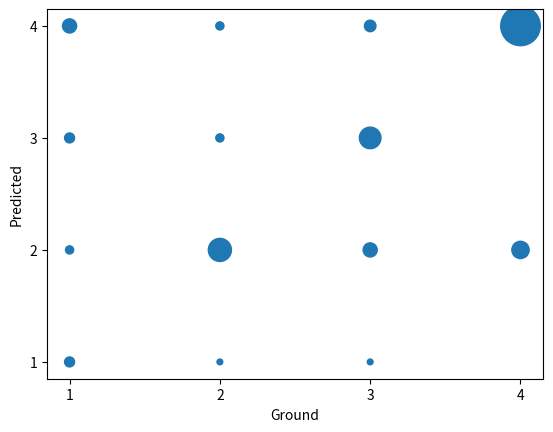

Write the Python code that produced this figure.
import numpy as np
import matplotlib.pyplot as plt
import matplotlib.mlab as mlab

if __name__ == '__main__':
    ##NB
    # option_ground = [1, 3, 2, 2, 0, 3, 1, 3, 1, 3, 0, 3, 1, 0, 1, 2, 3, 0, 1, 0, 3, 0, 0, 3, 0, 3, 1, 1, 2, 3, 1, 1, 3, 0, 2, 0, 3, 1, 2, 0, 1, 3, 3, 0, 2, 0, 3, 1, 2, 1, 0, 1, 3, 0, 0, 3, 3, 0, 1, 1, 3, 3, 0, 0, 2, 0, 3, 1, 0, 2, 0, 3, 0, 2, 0, 3, 1, 2, 3, 0, 3, 3, 0, 1, 0, 3, 0, 0, 1, 3, 0, 0, 2, 0, 3, 1, 1, 2, 0, 1, 3, 2, 2, 0, 3, 1, 1, 2, 0, 1, 0, 1, 3, 3, 0, 2, 2, 0, 3, 1, 2, 3, 0, 1, 0, 3, 3, 2, 0, 3, 1, 2, 0, 1, 1, 3, 2, 2, 0, 3, 3, 2, 0, 1, 1, 3, 3, 0, 3, 1, 3, 0, 0, 3, 0, 3, 2, 2, 1, 0, 1, 3, 1, 0, 0, 1, 2, 0, 1, 0, 3, 0, 0, 0, 3, 1, 1, 2, 3, 0, 1, 0, 3, 3, 2, 0, 3, 1, 1, 3, 0, 1, 1, 1, 3, 0, 0, 2, 0, 3, 1, 1, 3, 0, 1, 3, 3, 0, 0, 1, 2, 0, 0, 1, 3, 3, 0, 2, 2, 0, 3, 1, 2, 3, 0, 0, 3, 3, 1, 3, 0, 1, 0, 3, 0, 2, 0, 3, 2, 1, 2, 0, 1, 3, 2, 2, 0, 3, 1, 1, 2, 0, 1, 0, 3, 3, 2, 0, 3, 1, 2, 3, 0, 1, 0, 3, 0, 2, 0, 3, 2, 3, 3, 0, 1, 3, 3, 3, 0, 0, 3, 1, 2, 1, 3, 1, 0, 3, 0, 1, 1, 3, 0, 1, 0, 3, 1, 2, 3, 0]
    # option_predicted = [1, 3, 2, 2, 0, 3, 1, 3, 1, 3, 0, 3, 1, 0, 3, 2, 3, 0, 1, 0, 3, 0, 0, 3, 0, 3, 1, 0, 2, 3, 1, 1, 3, 0, 1, 0, 0, 3, 2, 0, 1, 3, 0, 3, 2, 0, 3, 1, 2, 1, 0, 1, 3, 0, 0, 3, 3, 0, 1, 1, 3, 0, 0, 0, 2, 0, 0, 1, 0, 2, 0, 3, 0, 3, 0, 3, 1, 2, 3, 0, 3, 0, 0, 1, 0, 3, 0, 0, 1, 3, 0, 0, 2, 0, 3, 1, 3, 2, 0, 1, 0, 2, 1, 0, 3, 2, 3, 1, 0, 1, 0, 1, 3, 3, 2, 2, 1, 0, 3, 1, 2, 3, 0, 1, 0, 3, 3, 2, 0, 3, 1, 2, 0, 1, 0, 3, 3, 2, 0, 3, 1, 2, 0, 1, 1, 3, 3, 0, 3, 1, 3, 0, 0, 3, 0, 3, 2, 1, 1, 0, 1, 3, 1, 1, 0, 1, 2, 0, 1, 2, 3, 0, 0, 0, 3, 2, 1, 2, 3, 0, 1, 0, 3, 3, 3, 0, 3, 1, 0, 3, 0, 1, 1, 1, 3, 0, 0, 3, 0, 3, 1, 1, 3, 0, 1, 3, 3, 0, 0, 1, 2, 0, 0, 1, 3, 3, 0, 3, 2, 0, 3, 1, 2, 3, 0, 0, 1, 3, 1, 3, 0, 2, 0, 3, 0, 2, 0, 2, 2, 1, 2, 0, 1, 3, 2, 2, 0, 3, 1, 3, 3, 0, 1, 0, 3, 3, 2, 0, 3, 3, 2, 0, 0, 1, 0, 0, 0, 0, 0, 3, 2, 3, 3, 0, 1, 3, 3, 3, 3, 0, 3, 1, 2, 0, 3, 1, 0, 3, 0, 1, 1, 3, 0, 1, 0, 3, 2, 2, 1, 0]
    # ground = np.asarray(option_ground)+1
    # predicted = np.asarray(option_predicted)+1

    # agent_ground = [2, 3, 2, 3, 3, 3, 3, 3, 2, 3, 3, 2, 1, 0, 0, 3, 3, 3, 2, 2, 2, 2, 3, 3, 3, 3, 1, 3, 3, 3, 3, 1, 0, 2, 2, 2, 2, 1, 3, 3, 1, 2, 1, 1, 1, 0, 3, 1, 1, 3, 3, 1, 1, 3, 3, 3, 3, 3, 3, 3, 0, 0, 2, 0, 0, 3, 0, 0, 2, 3, 2, 2, 0, 0, 2, 2, 3, 3, 3, 3, 3, 3, 3, 1, 2, 2, 0, 1, 3, 3, 3, 3, 3, 1, 1, 1, 1, 0, 3, 3, 3, 3, 3, 3, 3, 3, 2, 3, 2, 1, 1, 3, 3, 2, 1, 2]
    # agent_predicted = [1, 2, 2, 3, 3, 3, 3, 3, 3, 3, 3, 3, 2, 2, 2, 2, 1, 3, 3, 2, 2, 2, 3, 3, 3, 3, 2, 3, 3, 3, 3, 0, 0, 0, 0, 0, 0, 2, 0, 3, 0, 1, 1, 1, 1, 1, 3, 1, 1, 3, 0, 0, 1, 0, 3, 3, 3, 3, 3, 3, 2, 2, 2, 2, 2, 2, 2, 2, 2, 3, 2, 2, 2, 0, 2, 2, 3, 3, 3, 3, 3, 3, 3, 0, 3, 3, 3, 3, 3, 3, 3, 3, 3, 1, 1, 1, 1, 2, 2, 2, 2, 2, 2, 2, 2, 3, 3, 3, 1, 1, 1, 3, 3, 3, 3, 3]
    # ground = np.asarray(agent_ground)+1
    # predicted = np.asarray(agent_predicted)+1

    #CENT
    # option_ground = [1, 3, 2, 2, 0, 3, 1, 3, 1, 3, 0, 3, 1, 0, 1, 2, 3, 0, 1, 0, 3, 0, 0, 3, 0, 3, 1, 1, 2, 3, 1, 1, 3, 0, 2, 0, 3, 1, 2, 0, 1, 3, 3, 0, 2, 0, 3, 1, 2, 1, 0, 1, 3, 0, 0, 3, 3, 0, 1, 1, 3, 3, 0, 0, 2, 0, 3, 1, 0, 2, 0, 3, 0, 2, 0, 3, 1, 2, 3, 0, 3, 3, 0, 1, 0, 3, 0, 0, 1, 3, 0, 0, 2, 0, 3, 1, 1, 2, 0, 1, 3, 2, 2, 0, 3, 1, 1, 2, 0, 1, 0, 1, 3, 3, 0, 2, 2, 0, 3, 1, 2, 3, 0, 1, 0, 3, 3, 2, 0, 3, 1, 2, 0, 1, 1, 3, 2, 2, 0, 3, 3, 2, 0, 1, 1, 3, 3, 0, 3, 1, 3, 0, 0, 3, 0, 3, 2, 2, 1, 0, 1, 3, 1, 0, 0, 1, 2, 0, 1, 0, 3, 0, 0, 0, 3, 1, 1, 2, 3, 0, 1, 0, 3, 3, 2, 0, 3, 1, 1, 3, 0, 1, 1, 1, 3, 0, 0, 2, 0, 3, 1, 1, 3, 0, 1, 3, 3, 0, 0, 1, 2, 0, 0, 1, 3, 3, 0, 2, 2, 0, 3, 1, 2, 3, 0, 0, 3, 3, 1, 3, 0, 1, 0, 3, 0, 2, 0, 3, 2, 1, 2, 0, 1, 3, 2, 2, 0, 3, 1, 1, 2, 0, 1, 0, 3, 3, 2, 0, 3, 1, 2, 3, 0, 1, 0, 3, 0, 2, 0, 3, 2, 3, 3, 0, 1, 3, 3, 3, 0, 0, 3, 1, 2, 1, 3, 1, 0, 3, 0, 1, 1, 3, 0, 1, 0, 3, 1, 2, 3, 0]
    # option_predicted = [1, 3, 2, 2, 0, 3, 1, 3, 1, 1, 0, 3, 1, 0, 1, 2, 3, 0, 0, 0, 3, 0, 0, 3, 0, 3, 1, 1, 2, 3, 1, 1, 3, 0, 0, 0, 0, 1, 2, 0, 1, 3, 3, 3, 2, 0, 3, 1, 2, 1, 0, 1, 3, 0, 0, 3, 3, 0, 1, 1, 3, 0, 0, 0, 2, 0, 0, 1, 0, 2, 0, 3, 0, 3, 0, 3, 1, 2, 3, 0, 3, 0, 0, 1, 0, 3, 0, 0, 1, 3, 0, 0, 2, 0, 3, 1, 3, 2, 0, 1, 3, 2, 1, 0, 3, 2, 3, 1, 0, 1, 3, 1, 3, 3, 0, 0, 1, 0, 3, 1, 2, 3, 0, 1, 0, 3, 3, 2, 0, 0, 1, 2, 0, 1, 0, 3, 3, 1, 0, 3, 3, 2, 0, 1, 1, 3, 3, 0, 3, 1, 3, 0, 0, 3, 0, 3, 2, 1, 1, 0, 1, 3, 1, 0, 0, 1, 2, 0, 1, 3, 3, 0, 0, 0, 3, 1, 3, 2, 2, 0, 1, 0, 3, 3, 3, 0, 0, 1, 0, 0, 0, 1, 1, 1, 3, 0, 3, 2, 0, 3, 1, 1, 3, 0, 1, 3, 3, 0, 0, 1, 2, 0, 3, 1, 3, 3, 0, 3, 2, 0, 3, 1, 2, 3, 0, 0, 3, 3, 1, 3, 0, 2, 0, 3, 0, 2, 0, 2, 2, 1, 2, 0, 1, 2, 3, 2, 0, 3, 2, 1, 1, 0, 1, 0, 3, 3, 2, 0, 3, 3, 2, 0, 0, 1, 3, 3, 0, 1, 0, 3, 2, 3, 3, 0, 1, 3, 3, 3, 3, 0, 3, 1, 2, 0, 3, 1, 0, 3, 0, 1, 1, 3, 0, 1, 0, 3, 1, 2, 1, 0]
    # ground = np.asarray(option_ground)+1
    # predicted = np.asarray(option_predicted)+1

    # agent_ground = [2, 3, 2, 3, 3, 3, 3, 3, 2, 3, 3, 2, 1, 0, 0, 3, 3, 3, 2, 2, 2, 2, 3, 3, 3, 3, 1, 3, 3, 3, 3, 1, 0, 2, 2, 2, 2, 1, 3, 3, 1, 2, 1, 1, 1, 0, 3, 1, 1, 3, 3, 1, 1, 3, 3, 3, 3, 3, 3, 3, 0, 0, 2, 0, 0, 3, 0, 0, 2, 3, 2, 2, 0, 0, 2, 2, 3, 3, 3, 3, 3, 3, 3, 1, 2, 2, 0, 1, 3, 3, 3, 3, 3, 1, 1, 1, 1, 0, 3, 3, 3, 3, 3, 3, 3, 3, 2, 3, 2, 1, 1, 3, 3, 2, 1, 2]
    # agent_predicted = [3, 3, 3, 3, 3, 3, 3, 3, 3, 3, 3, 1, 1, 0, 1, 3, 1, 1, 2, 2, 2, 2, 3, 3, 3, 3, 2, 3, 3, 3, 3, 0, 0, 0, 2, 2, 2, 2, 3, 3, 1, 1, 1, 1, 1, 1, 3, 3, 1, 1, 1, 1, 1, 1, 1, 3, 3, 3, 3, 3, 3, 3, 3, 3, 3, 3, 2, 2, 2, 3, 2, 2, 2, 0, 2, 2, 3, 3, 3, 3, 3, 3, 3, 1, 2, 2, 3, 3, 3, 3, 3, 3, 3, 1, 1, 1, 1, 3, 3, 3, 3, 3, 3, 3, 3, 1, 1, 3, 1, 1, 1, 1, 1, 1, 1, 1]
    # ground = np.asarray(agent_ground)+1
    # predicted = np.asarray(agent_predicted)+1

    #NB-PT
    # option_ground = [1, 3, 2, 2, 0, 3, 1, 3, 1, 3, 0, 3, 1, 0, 1, 2, 3, 0, 1, 0, 3, 0, 0, 3, 0, 3, 1, 1, 2, 3, 1, 1, 3, 0, 2, 0, 3, 1, 2, 0, 1, 3, 3, 0, 2, 0, 3, 1, 2, 1, 0, 1, 3, 0, 0, 3, 3, 0, 1, 1, 3, 3, 0, 0, 2, 0, 3, 1, 0, 2, 0, 3, 0, 2, 0, 3, 1, 2, 3, 0, 3, 3, 0, 1, 0, 3, 0, 0, 1, 3, 0, 0, 2, 0, 3, 1, 1, 2, 0, 1, 3, 2, 2, 0, 3, 1, 1, 2, 0, 1, 0, 1, 3, 3, 0, 2, 2, 0, 3, 1, 2, 3, 0, 1, 0, 3, 3, 2, 0, 3, 1, 2, 0, 1, 1, 3, 2, 2, 0, 3, 3, 2, 0, 1, 1, 3, 3, 0, 3, 1, 3, 0, 0, 3, 0, 3, 2, 2, 1, 0, 1, 3, 1, 0, 0, 1, 2, 0, 1, 0, 3, 0, 0, 0, 3, 1, 1, 2, 3, 0, 1, 0, 3, 3, 2, 0, 3, 1, 1, 3, 0, 1, 1, 1, 3, 0, 0, 2, 0, 3, 1, 1, 3, 0, 1, 3, 3, 0, 0, 1, 2, 0, 0, 1, 3, 3, 0, 2, 2, 0, 3, 1, 2, 3, 0, 0, 3, 3, 1, 3, 0, 1, 0, 3, 0, 2, 0, 3, 2, 1, 2, 0, 1, 3, 2, 2, 0, 3, 1, 1, 2, 0, 1, 0, 3, 3, 2, 0, 3, 1, 2, 3, 0, 1, 0, 3, 0, 2, 0, 3, 2, 3, 3, 0, 1, 3, 3, 3, 0, 0, 3, 1, 2, 1, 3, 1, 0, 3, 0, 1, 1, 3, 0, 1, 0, 3, 1, 2, 3, 0]
    # option_predicted = [1, 3, 2, 2, 0, 3, 1, 3, 1, 3, 0, 3, 1, 0, 3, 2, 3, 0, 1, 0, 3, 0, 0, 3, 0, 3, 1, 0, 2, 3, 1, 1, 3, 0, 1, 0, 0, 3, 2, 0, 1, 3, 0, 3, 2, 0, 3, 1, 2, 1, 0, 1, 3, 0, 0, 3, 3, 0, 1, 1, 3, 0, 0, 0, 2, 0, 0, 1, 0, 2, 0, 3, 0, 3, 0, 3, 1, 2, 3, 0, 3, 0, 0, 1, 0, 3, 0, 0, 1, 3, 0, 0, 2, 0, 3, 1, 3, 2, 0, 1, 0, 2, 1, 0, 3, 2, 3, 1, 0, 1, 0, 1, 3, 3, 2, 2, 1, 0, 3, 1, 2, 3, 0, 1, 0, 3, 3, 2, 0, 3, 1, 2, 0, 1, 0, 3, 3, 2, 0, 3, 1, 2, 0, 1, 1, 3, 3, 0, 3, 1, 3, 0, 0, 3, 0, 3, 2, 1, 1, 0, 1, 3, 1, 1, 0, 1, 2, 0, 1, 2, 3, 0, 0, 0, 3, 2, 1, 2, 3, 0, 1, 0, 3, 3, 3, 0, 3, 1, 0, 3, 0, 1, 1, 1, 3, 0, 0, 3, 0, 3, 1, 1, 3, 0, 1, 3, 3, 0, 0, 1, 2, 0, 0, 1, 3, 3, 0, 3, 2, 0, 3, 1, 2, 3, 0, 0, 1, 3, 1, 3, 0, 2, 0, 3, 0, 2, 0, 2, 2, 1, 2, 0, 1, 3, 2, 2, 0, 3, 1, 3, 3, 0, 1, 0, 3, 3, 2, 0, 3, 3, 2, 0, 0, 1, 0, 0, 0, 0, 0, 3, 2, 3, 3, 0, 1, 3, 3, 3, 3, 0, 3, 1, 2, 0, 3, 1, 0, 3, 0, 1, 1, 3, 0, 1, 0, 3, 2, 2, 1, 0]
    # ground = np.asarray(option_ground)+1
    # predicted = np.asarray(option_predicted)+1

    # agent_ground = [2, 3, 2, 3, 3, 3, 3, 3, 2, 3, 3, 2, 1, 0, 0, 3, 3, 3, 2, 2, 2, 2, 3, 3, 3, 3, 1, 3, 3, 3, 3, 1, 0, 2, 2, 2, 2, 1, 3, 3, 1, 2, 1, 1, 1, 0, 3, 1, 1, 3, 3, 1, 1, 3, 3, 3, 3, 3, 3, 3, 0, 0, 2, 0, 0, 3, 0, 0, 2, 3, 2, 2, 0, 0, 2, 2, 3, 3, 3, 3, 3, 3, 3, 1, 2, 2, 0, 1, 3, 3, 3, 3, 3, 1, 1, 1, 1, 0, 3, 3, 3, 3, 3, 3, 3, 3, 2, 3, 2, 1, 1, 3, 3, 2, 1, 2]
    # agent_predicted = [1, 2, 2, 3, 3, 3, 3, 3, 3, 3, 3, 3, 2, 2, 2, 2, 1, 3, 3, 2, 2, 2, 3, 3, 3, 3, 2, 3, 3, 3, 3, 0, 0, 0, 0, 0, 0, 2, 0, 3, 0, 1, 1, 1, 1, 1, 3, 1, 1, 3, 0, 0, 1, 0, 3, 3, 3, 3, 3, 3, 2, 2, 2, 2, 2, 2, 2, 2, 2, 3, 2, 2, 2, 0, 0, 0, 3, 3, 3, 3, 3, 3, 3, 0, 3, 3, 3, 3, 3, 3, 3, 3, 3, 1, 1, 1, 1, 2, 2, 2, 2, 2, 2, 2, 2, 3, 3, 3, 1, 1, 1, 3, 3, 3, 3, 3]
    # ground = np.asarray(agent_ground)+1
    # predicted = np.asarray(agent_predicted)+1

    #CENT-PT
    # option_ground = [1, 3, 2, 2, 0, 3, 1, 3, 1, 3, 0, 3, 1, 0, 1, 2, 3, 0, 1, 0, 3, 0, 0, 3, 0, 3, 1, 1, 2, 3, 1, 1, 3, 0, 2, 0, 3, 1, 2, 0, 1, 3, 3, 0, 2, 0, 3, 1, 2, 1, 0, 1, 3, 0, 0, 3, 3, 0, 1, 1, 3, 3, 0, 0, 2, 0, 3, 1, 0, 2, 0, 3, 0, 2, 0, 3, 1, 2, 3, 0, 3, 3, 0, 1, 0, 3, 0, 0, 1, 3, 0, 0, 2, 0, 3, 1, 1, 2, 0, 1, 3, 2, 2, 0, 3, 1, 1, 2, 0, 1, 0, 1, 3, 3, 0, 2, 2, 0, 3, 1, 2, 3, 0, 1, 0, 3, 3, 2, 0, 3, 1, 2, 0, 1, 1, 3, 2, 2, 0, 3, 3, 2, 0, 1, 1, 3, 3, 0, 3, 1, 3, 0, 0, 3, 0, 3, 2, 2, 1, 0, 1, 3, 1, 0, 0, 1, 2, 0, 1, 0, 3, 0, 0, 0, 3, 1, 1, 2, 3, 0, 1, 0, 3, 3, 2, 0, 3, 1, 1, 3, 0, 1, 1, 1, 3, 0, 0, 2, 0, 3, 1, 1, 3, 0, 1, 3, 3, 0, 0, 1, 2, 0, 0, 1, 3, 3, 0, 2, 2, 0, 3, 1, 2, 3, 0, 0, 3, 3, 1, 3, 0, 1, 0, 3, 0, 2, 0, 3, 2, 1, 2, 0, 1, 3, 2, 2, 0, 3, 1, 1, 2, 0, 1, 0, 3, 3, 2, 0, 3, 1, 2, 3, 0, 1, 0, 3, 0, 2, 0, 3, 2, 3, 3, 0, 1, 3, 3, 3, 0, 0, 3, 1, 2, 1, 3, 1, 0, 3, 0, 1, 1, 3, 0, 1, 0, 3, 1, 2, 3, 0]
    # option_predicted = [1, 3, 2, 2, 0, 3, 1, 3, 1, 1, 0, 3, 1, 0, 1, 2, 3, 0, 0, 0, 3, 0, 0, 3, 0, 3, 1, 1, 2, 3, 1, 1, 3, 0, 0, 0, 0, 1, 2, 0, 1, 3, 3, 3, 2, 0, 3, 1, 2, 1, 0, 1, 3, 0, 0, 3, 3, 0, 1, 1, 3, 0, 0, 0, 2, 0, 0, 1, 0, 2, 0, 3, 0, 3, 0, 3, 1, 2, 3, 0, 3, 0, 0, 1, 0, 3, 0, 0, 1, 3, 0, 0, 2, 0, 3, 1, 3, 2, 0, 1, 3, 2, 1, 0, 3, 2, 3, 1, 0, 1, 3, 1, 3, 3, 0, 0, 1, 0, 3, 1, 2, 3, 0, 1, 0, 3, 3, 2, 0, 0, 1, 2, 0, 1, 0, 3, 3, 1, 0, 3, 3, 2, 0, 1, 1, 3, 3, 0, 3, 1, 3, 0, 0, 3, 0, 3, 2, 1, 1, 0, 1, 3, 1, 0, 0, 1, 2, 0, 1, 3, 3, 0, 0, 0, 3, 1, 3, 2, 2, 0, 1, 0, 3, 3, 3, 0, 0, 1, 0, 0, 0, 1, 1, 1, 3, 0, 3, 2, 0, 3, 1, 1, 3, 0, 1, 3, 3, 0, 0, 1, 2, 0, 3, 1, 3, 3, 0, 3, 2, 0, 3, 1, 2, 3, 0, 0, 3, 3, 1, 3, 0, 2, 0, 3, 0, 2, 0, 2, 2, 1, 2, 0, 1, 2, 3, 2, 0, 3, 2, 1, 1, 0, 1, 0, 3, 3, 2, 0, 3, 3, 2, 0, 0, 1, 3, 3, 0, 1, 0, 3, 2, 3, 3, 0, 1, 3, 3, 3, 3, 0, 3, 1, 2, 0, 3, 1, 0, 3, 0, 1, 1, 3, 0, 1, 0, 3, 1, 2, 1, 0]
    # ground = np.asarray(option_ground)+1
    # predicted = np.asarray(option_predicted)+1

    agent_ground = [2, 3, 2, 3, 3, 3, 3, 3, 2, 3, 3, 2, 1, 0, 0, 3, 3, 3, 2, 2, 2, 2, 3, 3, 3, 3, 1, 3, 3, 3, 3, 1, 0, 2, 2, 2, 2, 1, 3, 3, 1, 2, 1, 1, 1, 0, 3, 1, 1, 3, 3, 1, 1, 3, 3, 3, 3, 3, 3, 3, 0, 0, 2, 0, 0, 3, 0, 0, 2, 3, 2, 2, 0, 0, 2, 2, 3, 3, 3, 3, 3, 3, 3, 1, 2, 2, 0, 1, 3, 3, 3, 3, 3, 1, 1, 1, 1, 0, 3, 3, 3, 3, 3, 3, 3, 3, 2, 3, 2, 1, 1, 3, 3, 2, 1, 2]
    agent_predicted = [3, 3, 3, 3, 3, 3, 3, 3, 3, 3, 3, 1, 1, 0, 1, 3, 1, 1, 2, 2, 2, 2, 3, 3, 3, 3, 2, 3, 3, 3, 3, 0, 0, 0, 2, 2, 2, 2, 3, 3, 1, 1, 1, 1, 1, 1, 3, 3, 1, 1, 1, 1, 1, 1, 1, 3, 3, 3, 3, 3, 3, 3, 3, 3, 3, 3, 2, 2, 2, 3, 2, 2, 2, 0, 2, 2, 3, 3, 3, 3, 3, 3, 3, 1, 2, 2, 3, 3, 3, 3, 3, 3, 3, 1, 1, 1, 1, 3, 3, 3, 3, 3, 3, 3, 3, 1, 1, 3, 1, 1, 1, 1, 1, 1, 1, 1]
    ground = np.asarray(agent_ground)+1
    predicted = np.asarray(agent_predicted)+1
    
    ug = [1,1,1,1,2,2,2,2,3,3,3,3,4,4,4,4]
    up = [1,2,3,4,1,2,3,4,1,2,3,4,1,2,3,4]
    count = np.zeros(16)
    for i in range(len(ground)):
    	for j in range(16):
    		if ground[i] == ug[j] and predicted[i] == up[j]:
    			count[j] += 1

    s = 0.0
    for i in range(16):
    	s += count[i]

    for i in range(16):
    	count[i] /= s

    area = 2000 * count
    
    plt.scatter(ug, up, s=area, marker="o")
    plt.xticks(np.arange(1, 5, step=1))
    plt.yticks(np.arange(1, 5, step=1))
    # plt.plot(agent_ground, agent_predicted, 'bo')
    # plt.title('Scatter plot-'+modelName)
    plt.xlabel('Ground')
    plt.ylabel('Predicted')
    # plt.savefig('Scatterplot-'+modelName)
    plt.show()
    # plt.clf()